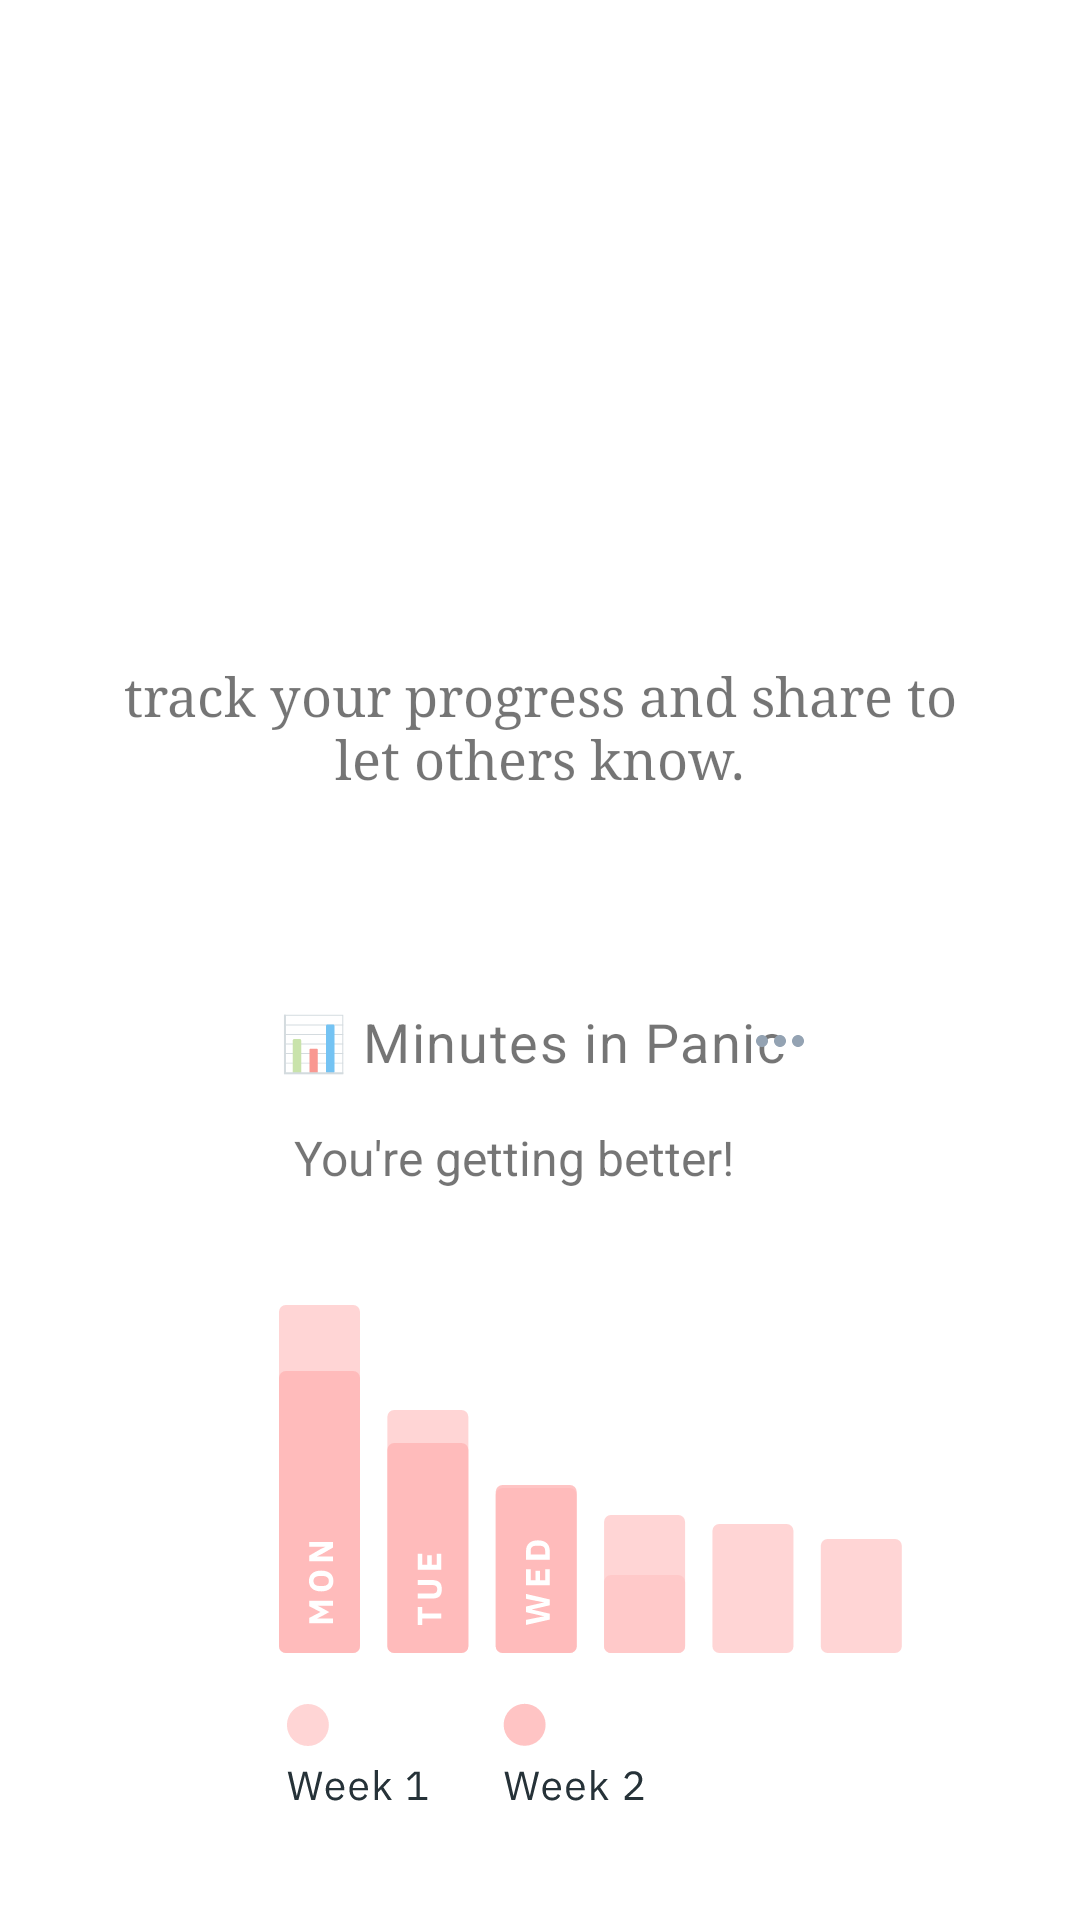

Layout XML and referenced resources for this Android screen:
<!-- AndroidManifest.xml: application theme AppTheme -->
<!-- res/layout/fragment_welcome3.xml -->
<?xml version="1.0" encoding="utf-8"?>
<androidx.constraintlayout.widget.ConstraintLayout xmlns:android="http://schemas.android.com/apk/res/android"
    xmlns:app="http://schemas.android.com/apk/res-auto"
    android:layout_width="match_parent"
    android:layout_height="match_parent">

    <TextView
        android:id="@+id/tvTrack"
        android:layout_width="300dp"
        android:layout_height="70dp"
        android:layout_marginTop="220dp"
        android:fontFamily="georgia"
        android:gravity="center_horizontal"
        android:lines="3"
        android:text="@string/welcome3_description"
        android:textAlignment="center"
        android:textSize="18sp"
        app:layout_constraintEnd_toEndOf="parent"
        app:layout_constraintStart_toStartOf="parent"
        app:layout_constraintTop_toTopOf="parent" />

    <FrameLayout
        android:layout_width="match_parent"
        android:layout_height="wrap_content"
        android:layout_marginTop="25dp"
        app:layout_constraintEnd_toEndOf="parent"
        app:layout_constraintStart_toStartOf="parent"
        app:layout_constraintTop_toBottomOf="@+id/tvTrack">

        <ImageView
            android:id="@+id/welcome3GraphCard"
            android:layout_width="wrap_content"
            android:layout_height="wrap_content"
            android:layout_marginStart="75dp"
            android:layout_marginLeft="75dp"
            app:srcCompat="@drawable/graph_bg_card" />

        <TextView
            android:layout_width="wrap_content"
            android:layout_height="wrap_content"
            android:layout_marginTop="20dp"
            android:layout_marginLeft="93dp"
            android:text="📊 Minutes in Panic"
            android:textSize="18sp"
            android:letterSpacing="0.03" />

        <TextView
            android:layout_width="wrap_content"
            android:layout_height="wrap_content"
            android:layout_marginTop="60dp"
            android:layout_marginLeft="98dp"
            android:text="@string/graph_message1"
            android:textSize="16sp" />

        <ImageButton
            android:id="@+id/welcome3More"
            android:layout_width="wrap_content"
            android:layout_height="wrap_content"
            android:layout_gravity="right"
            android:layout_marginRight="88dp"
            android:layout_marginTop="20dp"
            android:background="#0000"
            app:srcCompat="@drawable/ic_more_horiz" />

        <ImageView
            android:id="@+id/welcome3Bars"
            android:layout_width="wrap_content"
            android:layout_height="wrap_content"
            android:layout_marginStart="93dp"
            android:layout_marginLeft="93dp"
            android:layout_marginTop="120dp"
            app:srcCompat="@drawable/welcome3_bars" />

        <ImageView
            android:id="@+id/welcome3Legend"
            android:layout_width="wrap_content"
            android:layout_height="wrap_content"
            android:layout_marginTop="252dp"
            android:layout_marginLeft="95dp"
            app:srcCompat="@drawable/welcome3_legend" />
    </FrameLayout>

</androidx.constraintlayout.widget.ConstraintLayout>
<!-- resources referenced by this layout -->
<resources>
  <!-- drawable graph_bg_card (drawable) -->
  <vector xmlns:android="http://schemas.android.com/apk/res/android"
      android:width="248dp"
      android:height="297dp"
      android:viewportWidth="248"
      android:viewportHeight="297">
    <path
        android:pathData="M9.03,0L238.97,0A9.03,9.03 0,0 1,248 9.03L248,287.97A9.03,9.03 0,0 1,238.97 297L9.03,297A9.03,9.03 0,0 1,0 287.97L0,9.03A9.03,9.03 0,0 1,9.03 0z"
        android:fillColor="#ffffff"/>
  </vector>
  <!-- drawable ic_more_horiz (drawable) -->
  <vector android:height="24dp" android:tint="#94A3B3"
      android:viewportHeight="24" android:viewportWidth="24"
      android:width="24dp" xmlns:android="http://schemas.android.com/apk/res/android">
      <path android:fillColor="@android:color/white" android:pathData="M6,10c-1.1,0 -2,0.9 -2,2s0.9,2 2,2 2,-0.9 2,-2 -0.9,-2 -2,-2zM18,10c-1.1,0 -2,0.9 -2,2s0.9,2 2,2 2,-0.9 2,-2 -0.9,-2 -2,-2zM12,10c-1.1,0 -2,0.9 -2,2s0.9,2 2,2 2,-0.9 2,-2 -0.9,-2 -2,-2z"/>
  </vector>
  <!-- drawable welcome3_bars: vector/xml drawable (drawable, 6804 chars, omitted) -->
  <!-- drawable welcome3_legend: vector/xml drawable (drawable, 7401 chars, omitted) -->
  <string name="graph_message1">You\'re getting better!</string>
  <string name="welcome3_description">track your progress and share to let others know.</string>
  <style name="AppTheme" parent="Theme.MaterialComponents.Light.DarkActionBar">
          
          <item name="colorPrimary">@color/colorPrimary</item>
          <item name="colorPrimaryDark">@color/colorPrimaryDark</item>
          <item name="colorAccent">@color/colorAccent</item>
      </style>
  <color name="colorPrimary">#FFE4E4</color>
  <color name="colorPrimaryDark">#FFD6D6</color>
  <color name="colorAccent">#FFAFAF</color>
</resources>
